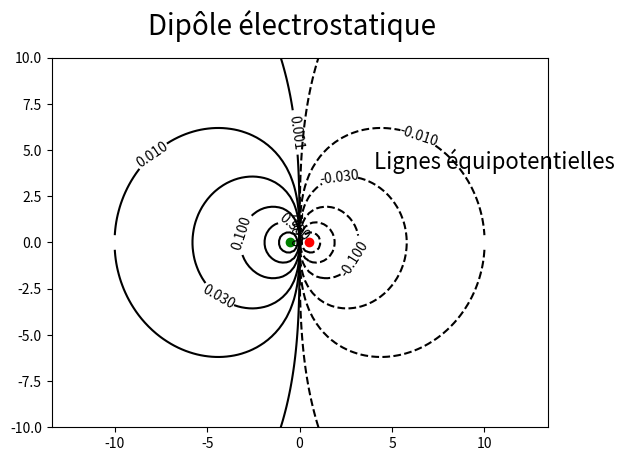

This figure's Python source: (Note: this script raises an exception after producing the figure.)
#!/usr/bin/env python3
# -*- coding: utf-8 -*-
"""
Created on Wed Jun 17 17:16:56 2020

[redacted]
"""

#Remarque: plt.contour ne prend pas de fonction mais une variable définie à partir des coordonnées

from numpy import *
from matplotlib.pyplot import *

q1_x,q2_x=-0.5,0.5
q1_y,q2_y=0,0
q1,q2=1,-1

f=figure()

f.suptitle(r"Dipôle électrostatique",fontsize=20)

g=subplot(111)

g.axis('equal')

x=linspace(-10,10,100)

X,Y=meshgrid(x,x)

V=q1/(((X-q1_x)**2+Y**2)**0.5)+q2/(((X-q2_x)**2+Y**2)**0.5)

v=[1,0.3,0.1,0.03,0.01,0.001]

V_valeurs=[]
for i in v:
    V_valeurs.append(-i)
v.sort()
V_valeurs=V_valeurs+v

c=contour(X,Y,V,V_valeurs,colors='k')
g.clabel(c)
g.plot(0.5,0,"ro")
g.plot(-0.5,0,"go")

text(4,4,"Lignes équipotentielles",fontsize=16)

show()


def E(x,y):
    '''
    retourne les coordonnées du champ électrique au point de coordonnées (x,y), un booleen pour stopper les itérations, d_min pour ajuster le pas d'intégration
    '''
    d1=((x-q1_x)**2+y**2)**0.5
    d2=((x-q2_x)**2+y**2)**0.5
    E_1=q1/d1**2
    E_2=q2/d2**2
    E_1y=E_1*y/d1
    E_1x=E_1*(x-q1_x)/d1
    E_2y=E_2*y/d2
    E_2x=E_2*(x-q2_x)/d2
    E_x=E_1x+E_2x
    E_y=E_1y+E_2y
    if d2<0.1:
        return 0,0,False
    else:
        return E_x,E_y,True,min(d1,d2)


for x_depart in [-0.75,-0.7,-0.6,-0.5]:
    x,y=[x_depart],[0.1]
    while E(x[-1],y[-1])[2]:
        Ex,Ey=E(x[-1],y[-1])[0],E(x[-1],y[-1])[1]
        h=E(x[-1],y[-1])[3]/100#pas d'intégration variable pour E fort près des charges
        x.append(x[-1]+h*Ex)
        y.append(y[-1]+h*Ey)
    g.plot(x,y,"r-")

for x_depart in [-0.75,-0.7,-0.6,-0.5]:
    x,y=[x_depart],[-0.1]
    while E(x[-1],y[-1])[2]:
        Ex,Ey=E(x[-1],y[-1])[0],E(x[-1],y[-1])[1]
        h=E(x[-1],y[-1])[3]/100#pas d'intégration variable pour E fort près des charges
        x.append(x[-1]+h*Ex)
        y.append(y[-1]+h*Ey)
    g.plot(x,y,"r-")

text(4,-4,"Ligne de champ",fontsize=16,color="red")

'''
a,b=1,3#coordonnées de vecE
quiver([a],[b],E(a,b)[0],E(a,b)[1])
'''
